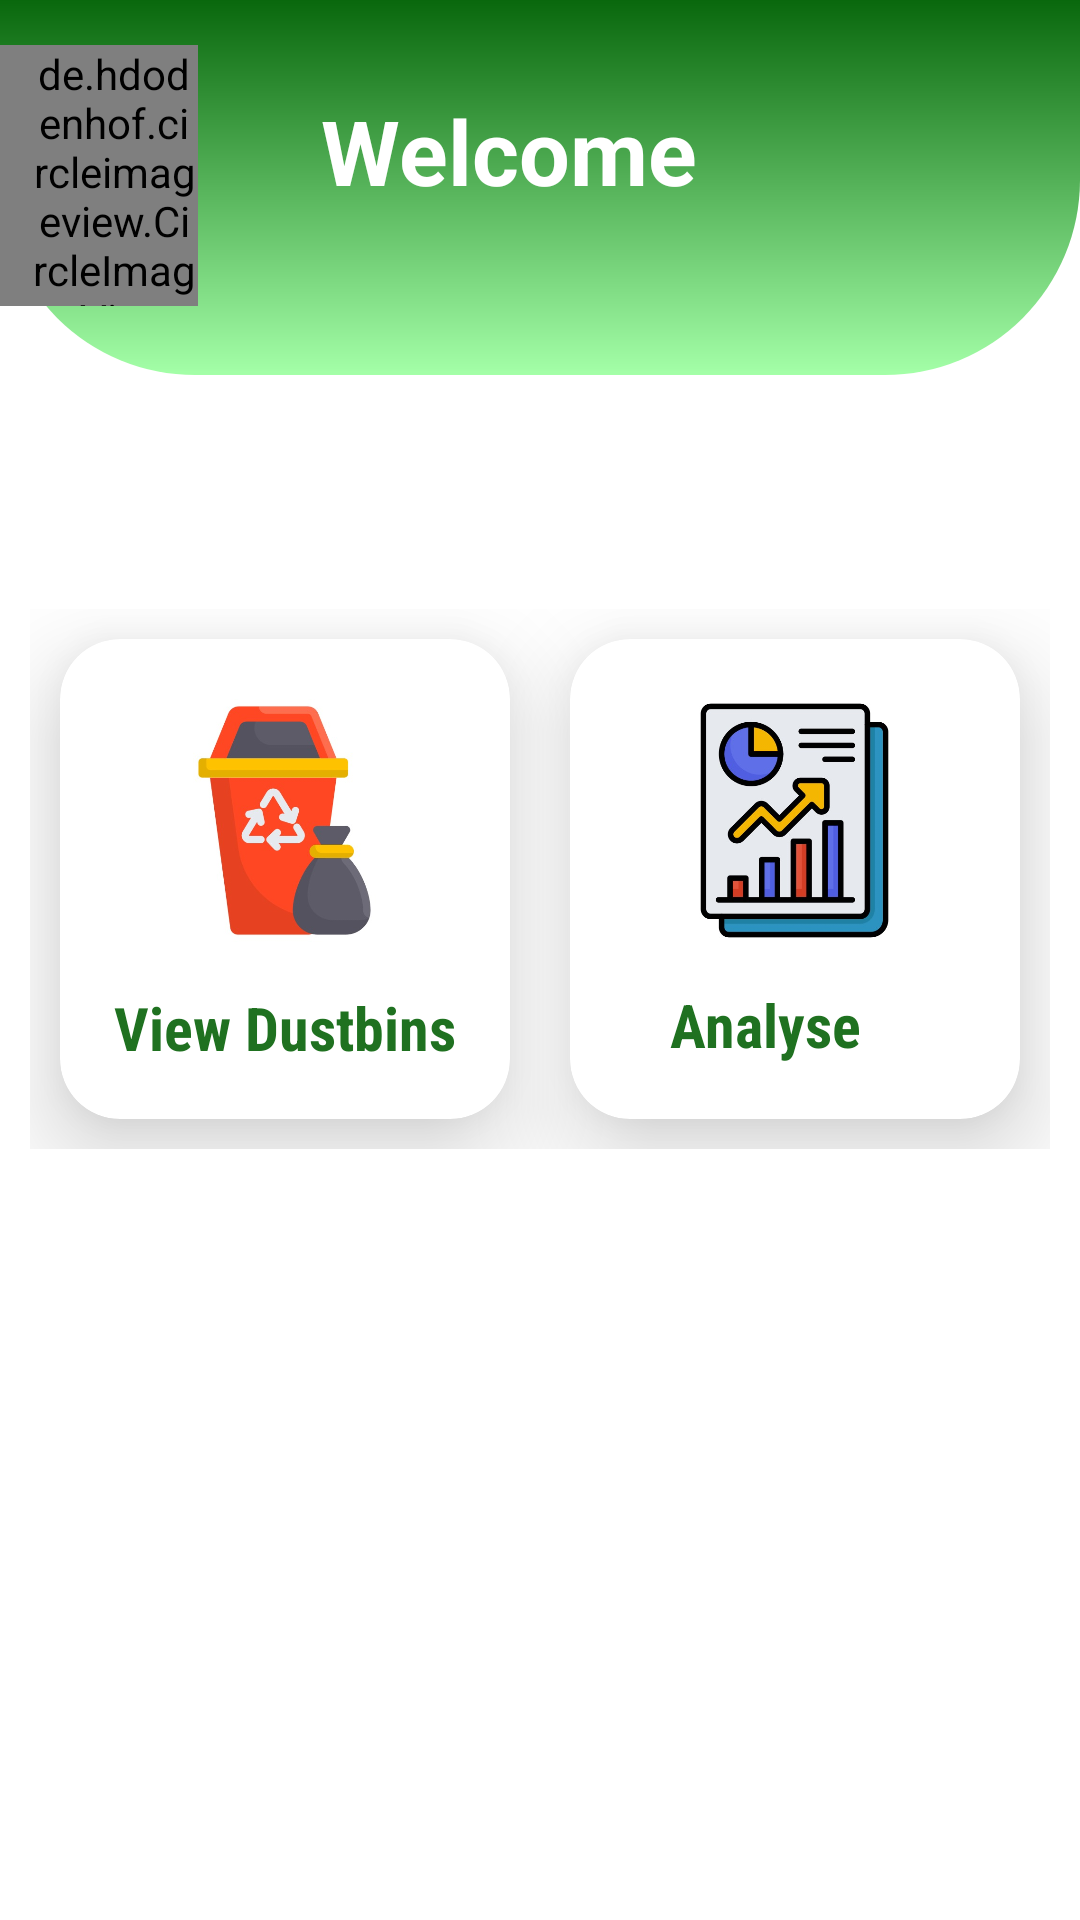

Here is an Android app screen rendered from its layout file. Give the layout XML and the strings, colors and styles it references.
<!-- AndroidManifest.xml: application theme Theme.Demo_app -->
<!-- res/layout/activity_collector_dashboard.xml -->
<?xml version="1.0" encoding="utf-8"?>
<ScrollView
    xmlns:android="http://schemas.android.com/apk/res/android"
    xmlns:app="http://schemas.android.com/apk/res-auto"
    xmlns:tools="http://schemas.android.com/tools"
    android:layout_width="match_parent"
    android:layout_height="match_parent"
    tools:context=".collector.CollectorDashboard">

    <androidx.constraintlayout.widget.ConstraintLayout
        android:layout_width="match_parent"
        android:layout_height="wrap_content"
        android:id="@+id/constraintLayout">

        <com.google.android.material.circularreveal.CircularRevealFrameLayout
            android:id="@+id/frameLayout"
            android:layout_width="match_parent"
            android:layout_height="125dp"
            android:background="@drawable/back"
            app:layout_constraintEnd_toEndOf="parent"
            app:layout_constraintStart_toStartOf="parent"
            app:layout_constraintTop_toTopOf="parent">

            <com.google.android.material.circularreveal.CircularRevealRelativeLayout
                android:layout_width="match_parent"
                android:layout_height="match_parent">

                
                <de.hdodenhof.circleimageview.CircleImageView
                    android:id="@+id/profileImg"
                    android:layout_width="66dp"
                    android:layout_height="87dp"
                    android:layout_marginTop="15dp"
                    android:layout_marginEnd="16dp"
                    android:paddingLeft="10dp"
                    android:src="@drawable/profile"
                    app:civ_border_color="#01020B"
                    app:civ_border_width="2dp"
                    app:layout_constraintEnd_toEndOf="parent"
                    app:layout_constraintTop_toTopOf="parent" />

                
                <com.google.android.material.textview.MaterialTextView
                    android:id="@+id/tv_wel"
                    android:layout_width="wrap_content"
                    android:layout_height="wrap_content"
                    android:layout_marginLeft="25dp"
                    android:layout_marginTop="30dp"
                    android:layout_toRightOf="@id/profileImg"
                    android:text="Welcome"
                    android:textColor="@color/white"
                    android:textSize="30dp"
                    android:textStyle="bold" />

                
                <com.google.android.material.imageview.ShapeableImageView
                    android:id="@+id/imgLogOut"
                    android:layout_width="39dp"
                    android:layout_height="38dp"
                    android:layout_alignParentRight="true"
                    android:layout_marginTop="10dp"
                    android:layout_marginRight="10dp"
                    android:src="@drawable/logout_switch" />

            </com.google.android.material.circularreveal.CircularRevealRelativeLayout>
        </com.google.android.material.circularreveal.CircularRevealFrameLayout>

        
        <com.google.android.material.circularreveal.CircularRevealLinearLayout
            android:id="@+id/row1"
            android:layout_width="0dp"
            android:layout_height="200dp"
            android:layout_marginTop="68dp"
            android:orientation="horizontal"
            android:padding="10dp"
            app:layout_constraintEnd_toEndOf="parent"
            app:layout_constraintHorizontal_bias="1.0"
            app:layout_constraintStart_toStartOf="parent"
            app:layout_constraintTop_toBottomOf="@+id/frameLayout">

            
            <androidx.cardview.widget.CardView
                android:id="@+id/cardViewDustbinStatus"
                android:layout_width="0dp"
                android:layout_height="match_parent"
                android:layout_margin="10dp"
                android:layout_weight="1"
                app:cardCornerRadius="20dp"

                app:cardElevation="20dp">

                

                <com.google.android.material.circularreveal.CircularRevealRelativeLayout
                    android:layout_width="match_parent"
                    android:layout_height="match_parent">

                    <com.google.android.material.textview.MaterialTextView
                        android:id="@+id/bin"
                        android:layout_width="wrap_content"
                        android:layout_height="wrap_content"
                        android:layout_below="@+id/markAttendImg"
                        android:layout_centerHorizontal="true"
                        android:layout_marginTop="10dp"
                        android:fontFamily="sans-serif-condensed"

                        android:textStyle="bold"
                        android:gravity="center"
                        android:text="View Dustbins"
                        android:textColor="#1F7120"
                        android:textSize="20sp" />

                    <com.google.android.material.imageview.ShapeableImageView
                        android:id="@+id/markAttendImg"
                        android:layout_width="81dp"
                        android:layout_height="91dp"
                        android:layout_centerHorizontal="true"
                        android:layout_marginTop="15dp"
                        android:src="@drawable/dustbin" />

                </com.google.android.material.circularreveal.CircularRevealRelativeLayout>


            </androidx.cardview.widget.CardView>

            

            <androidx.cardview.widget.CardView
                android:id="@+id/cardViewStatistics"
                android:layout_width="0dp"
                android:layout_height="match_parent"
                android:layout_margin="10dp"
                android:layout_weight="1"
                app:cardCornerRadius="20dp"
                app:cardElevation="20dp">

                <com.google.android.material.circularreveal.CircularRevealRelativeLayout
                    android:layout_width="match_parent"
                    android:layout_height="match_parent">

                    <com.google.android.material.textview.MaterialTextView
                        android:id="@+id/markAttendName"
                        android:layout_width="wrap_content"
                        android:layout_height="wrap_content"
                        android:layout_below="@+id/stat"
                        android:layout_alignParentEnd="true"
                        android:layout_alignParentBottom="true"
                        android:layout_centerHorizontal="true"
                        android:layout_marginTop="9dp"
                        android:layout_marginEnd="53dp"
                        android:layout_marginBottom="18dp"
                        android:fontFamily="sans-serif-condensed"
                        android:gravity="center"
                        android:text="Analyse"
                        android:textColor="#1F7120"
                        android:textSize="20sp"
                        android:textStyle="bold" />

                    <com.google.android.material.imageview.ShapeableImageView
                        android:id="@+id/stat"
                        android:layout_width="81dp"
                        android:layout_height="91dp"
                        android:layout_centerHorizontal="true"
                        android:layout_marginTop="15dp"
                        android:src="@drawable/graph" />

                </com.google.android.material.circularreveal.CircularRevealRelativeLayout>


            </androidx.cardview.widget.CardView>
        </com.google.android.material.circularreveal.CircularRevealLinearLayout>

    </androidx.constraintlayout.widget.ConstraintLayout>

</ScrollView>
<!-- resources referenced by this layout -->
<resources>
  <color name="white">#FFFFFFFF</color>
  <!-- drawable back (drawable) -->
  <?xml version="1.0" encoding="utf-8"?>
  <shape xmlns:android="http://schemas.android.com/apk/res/android"
      >
  
  
  
      <corners android:bottomLeftRadius="65dp"
          android:bottomRightRadius="65dp"/>
      <gradient
          android:startColor="#A4FFA8"
          android:endColor="#09680D"
          android:angle="90"/>
  </shape>
  <!-- drawable dustbin: jpg bitmap (drawable, 24679 bytes) -->
  <!-- drawable graph: jpg bitmap (drawable, 42719 bytes) -->
  <style name="Theme.Demo_app" parent="Theme.MaterialComponents.DayNight.DarkActionBar">
          
          <item name="colorPrimary">@color/purple_500</item>
          <item name="colorPrimaryVariant">@color/purple_700</item>
          <item name="colorOnPrimary">@color/white</item>
          
          <item name="colorSecondary">@color/teal_200</item>
          <item name="colorSecondaryVariant">@color/teal_700</item>
          <item name="colorOnSecondary">@color/black</item>
          
          <item name="android:statusBarColor">?attr/colorPrimaryVariant</item>
          
      </style>
  <color name="purple_500">#FF6200EE</color>
  <color name="purple_700">#FF3700B3</color>
  <color name="teal_200">#FF03DAC5</color>
  <color name="teal_700">#FF018786</color>
  <color name="black">#FF000000</color>
</resources>
